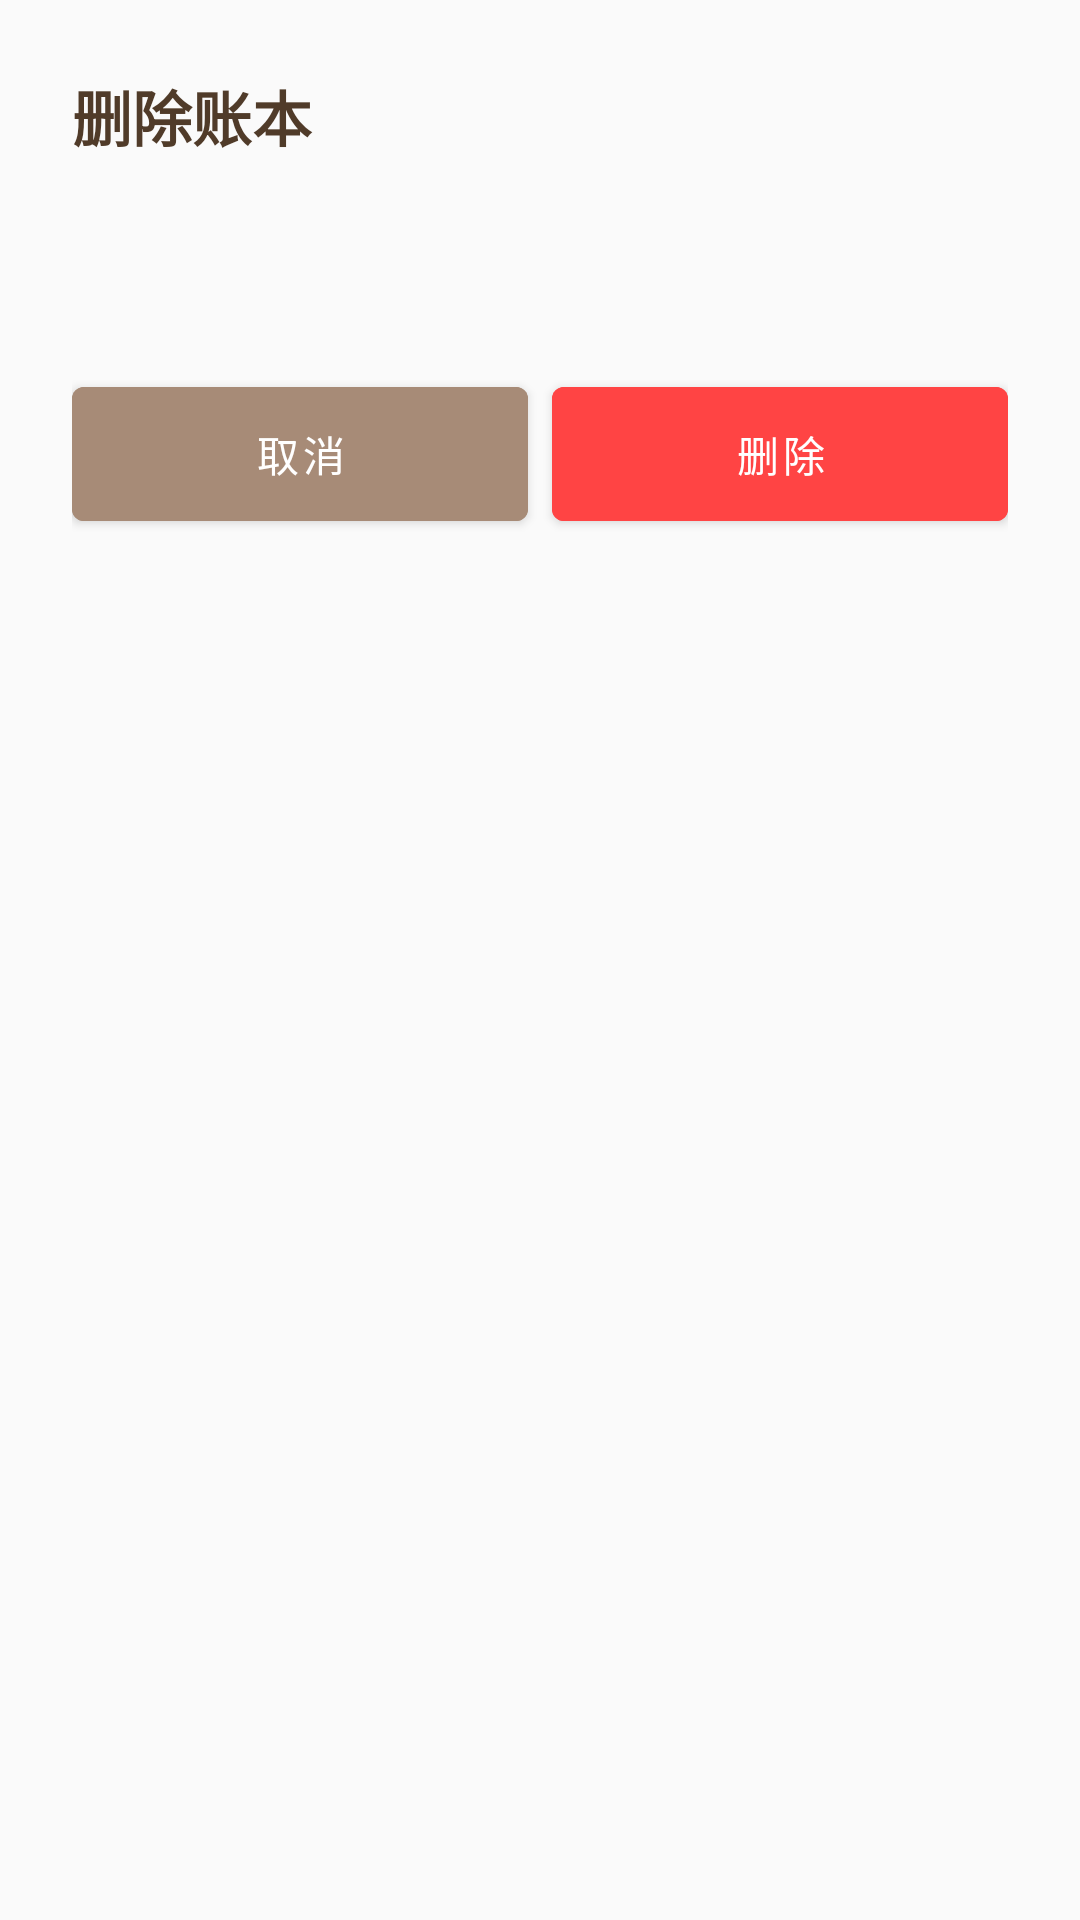

Produce the Android XML layout that renders to this screen, including the resource entries it uses.
<!-- AndroidManifest.xml: application theme Theme.Capybaraledger.Default -->
<!-- res/layout/dialog_delete_confirm.xml -->
<?xml version="1.0" encoding="utf-8"?>
<LinearLayout xmlns:android="http://schemas.android.com/apk/res/android"
    xmlns:app="http://schemas.android.com/apk/res-auto"
    android:layout_width="match_parent"
    android:layout_height="wrap_content"
    android:orientation="vertical"
    android:background="@drawable/bg_dialog_ledger_selector"
    android:padding="24dp">

    
    <TextView
        android:layout_width="match_parent"
        android:layout_height="wrap_content"
        android:text="删除账本"
        android:textColor="@color/text_primary"
        android:textSize="20sp"
        android:textStyle="bold"
        android:paddingBottom="16dp"/>

    
    <TextView
        android:id="@+id/tv_message"
        android:layout_width="match_parent"
        android:layout_height="wrap_content"
        android:layout_marginTop="8dp"
        android:layout_marginBottom="24dp"
        android:textColor="@color/text_primary"
        android:textSize="16sp"/>

    
    <LinearLayout
        android:layout_width="match_parent"
        android:layout_height="wrap_content"
        android:orientation="horizontal"
        android:gravity="end">

        <com.google.android.material.button.MaterialButton
            android:id="@+id/btn_cancel"
            android:layout_width="0dp"
            android:layout_height="wrap_content"
            android:layout_weight="1"
            android:layout_marginEnd="8dp"
            android:text="取消"
            android:textColor="@color/white"
            android:backgroundTint="@color/primary"
            android:padding="12dp"/>

        <com.google.android.material.button.MaterialButton
            android:id="@+id/btn_confirm"
            android:layout_width="0dp"
            android:layout_height="wrap_content"
            android:layout_weight="1"
            android:text="删除"
            android:textColor="@color/white"
            android:backgroundTint="@color/text_danger"
            android:padding="12dp"/>

    </LinearLayout>

</LinearLayout>
<!-- resources referenced by this layout -->
<resources>
  <color name="primary">#A78B77</color>
  <color name="text_danger">#FF4444</color>
  <color name="text_primary">#503B29</color>
  <color name="white">#FFFFFF</color>
  <style name="Theme.Capybaraledger.Default" parent="Theme.MaterialComponents.Light.NoActionBar">
          <item name="colorPrimary">@color/default_primary</item>
          <item name="colorPrimaryDark">@color/default_primary_dark</item>
          <item name="colorAccent">@color/default_accent</item>
          <item name="android:windowBackground">@color/default_background</item>
          <item name="android:colorBackground">@color/default_background</item>
          <item name="colorSurface">@color/default_surface</item>
          <item name="android:textColorPrimary">@color/default_text_primary</item>
          <item name="android:textColorSecondary">@color/default_text_secondary</item>
          
          
          <item name="android:windowTranslucentStatus">false</item>
          <item name="android:windowDrawsSystemBarBackgrounds">true</item>
          <item name="android:statusBarColor">@android:color/transparent</item>
          <item name="android:windowLightStatusBar">false</item>
      </style>
  <color name="default_primary">#795548</color>
  <color name="default_primary_dark">#5D4037</color>
  <color name="default_accent">#8D6E63</color>
  <color name="default_background">#FAFAFA</color>
  <color name="default_surface">#FFFFFF</color>
  <color name="default_text_primary">#212121</color>
  <color name="default_text_secondary">#757575</color>
</resources>
